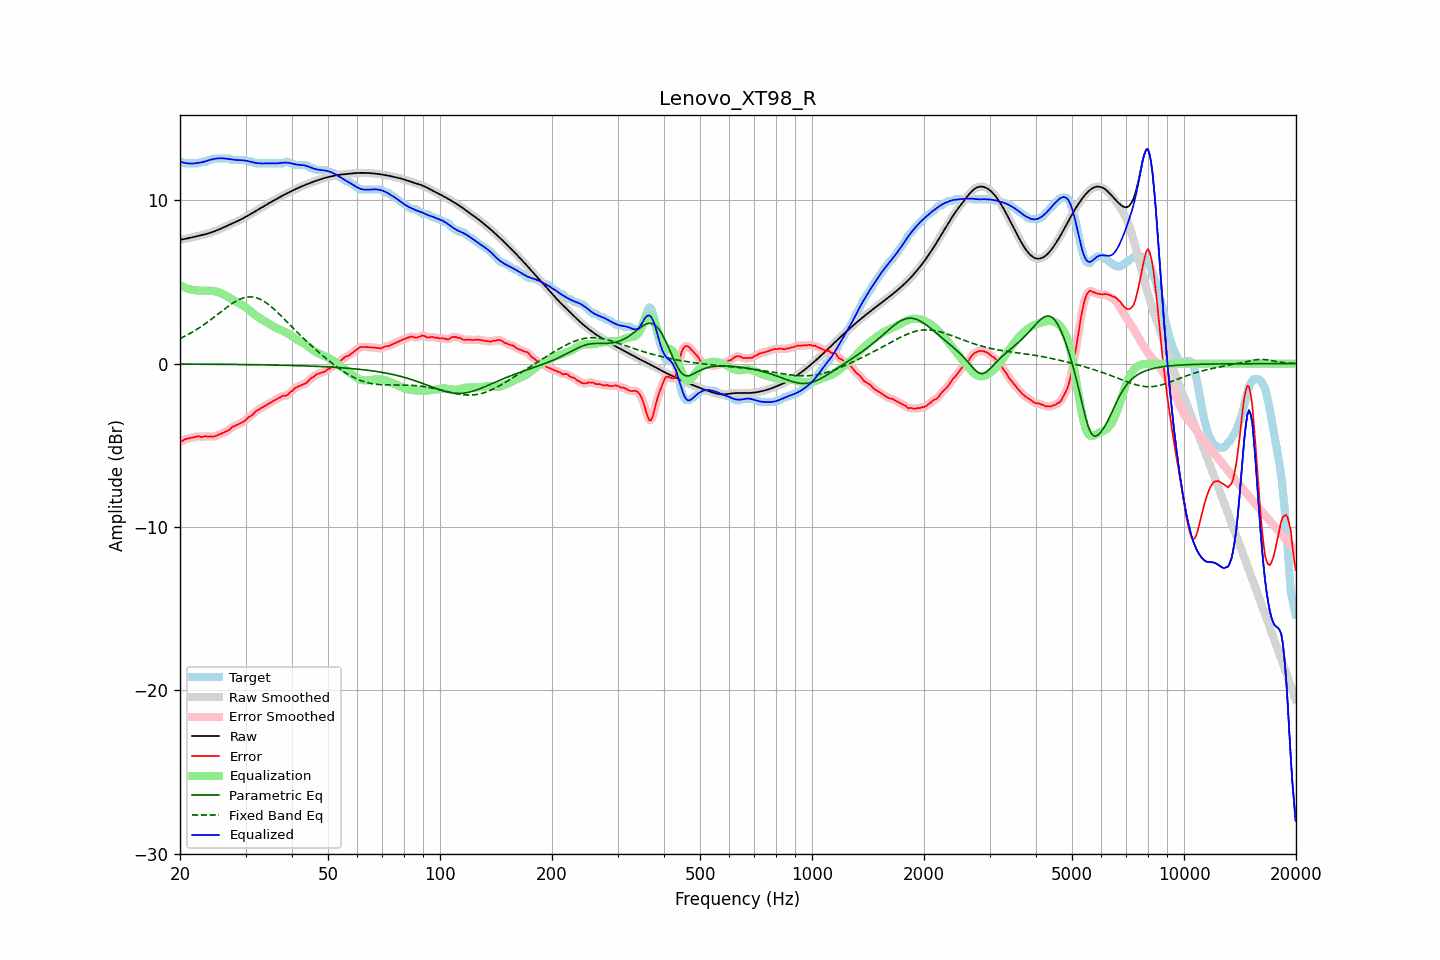

The data file committed next to this chart (first rows):
frequency, raw, error, smoothed, error_smoothed, equalization, parametric_eq, fixed_band_eq, equalized_raw, equalized_smoothed, target
20.00, 7.58, -4.78, 7.58, -4.79, 4.79, -0.02, 1.53, 12.37, 12.37, 12.36
20.20, 7.60, -4.76, 7.60, -4.74, 4.74, -0.02, 1.58, 12.34, 12.34, 12.36
20.40, 7.61, -4.71, 7.61, -4.69, 4.70, -0.03, 1.63, 12.31, 12.31, 12.32
20.61, 7.63, -4.63, 7.63, -4.65, 4.65, -0.03, 1.68, 12.29, 12.29, 12.26
20.81, 7.65, -4.61, 7.65, -4.61, 4.62, -0.03, 1.73, 12.27, 12.27, 12.26
21.02, 7.67, -4.59, 7.67, -4.58, 4.58, -0.03, 1.78, 12.26, 12.26, 12.26
21.23, 7.70, -4.56, 7.69, -4.56, 4.55, -0.03, 1.83, 12.25, 12.25, 12.26
21.44, 7.72, -4.54, 7.72, -4.54, 4.53, -0.03, 1.89, 12.25, 12.25, 12.26
21.66, 7.74, -4.52, 7.74, -4.52, 4.51, -0.03, 1.95, 12.25, 12.25, 12.26
21.87, 7.76, -4.50, 7.76, -4.50, 4.50, -0.03, 2.01, 12.26, 12.26, 12.26
22.09, 7.78, -4.47, 7.78, -4.47, 4.48, -0.03, 2.07, 12.27, 12.27, 12.26
22.31, 7.81, -4.45, 7.81, -4.46, 4.47, -0.03, 2.13, 12.28, 12.28, 12.26
22.54, 7.83, -4.44, 7.83, -4.46, 4.47, -0.03, 2.19, 12.29, 12.29, 12.27
22.76, 7.85, -4.49, 7.85, -4.47, 4.46, -0.03, 2.26, 12.31, 12.31, 12.35
22.99, 7.87, -4.48, 7.87, -4.47, 4.46, -0.03, 2.32, 12.33, 12.33, 12.36
23.22, 7.90, -4.46, 7.90, -4.46, 4.46, -0.03, 2.39, 12.36, 12.36, 12.36
23.45, 7.93, -4.43, 7.93, -4.46, 4.47, -0.03, 2.46, 12.39, 12.39, 12.36
23.69, 7.95, -4.47, 7.95, -4.45, 4.47, -0.03, 2.53, 12.42, 12.42, 12.42
23.92, 7.98, -4.47, 7.98, -4.46, 4.47, -0.04, 2.61, 12.45, 12.45, 12.46
24.16, 8.02, -4.44, 8.02, -4.47, 4.47, -0.04, 2.68, 12.48, 12.48, 12.46
24.40, 8.05, -4.48, 8.05, -4.47, 4.46, -0.04, 2.76, 12.51, 12.51, 12.53
24.65, 8.09, -4.47, 8.09, -4.46, 4.44, -0.04, 2.83, 12.53, 12.53, 12.56
24.89, 8.12, -4.44, 8.12, -4.44, 4.42, -0.04, 2.91, 12.54, 12.54, 12.56
25.14, 8.16, -4.40, 8.16, -4.40, 4.40, -0.04, 2.98, 12.56, 12.56, 12.56
25.39, 8.20, -4.36, 8.20, -4.36, 4.36, -0.04, 3.06, 12.57, 12.57, 12.56
25.65, 8.24, -4.31, 8.24, -4.31, 4.33, -0.04, 3.14, 12.57, 12.57, 12.56
25.91, 8.29, -4.27, 8.29, -4.27, 4.28, -0.04, 3.21, 12.57, 12.57, 12.56
26.16, 8.33, -4.23, 8.33, -4.23, 4.23, -0.04, 3.29, 12.57, 12.57, 12.56
26.43, 8.38, -4.18, 8.38, -4.18, 4.18, -0.04, 3.37, 12.56, 12.56, 12.56
26.69, 8.42, -4.14, 8.42, -4.15, 4.12, -0.05, 3.44, 12.54, 12.54, 12.56
26.96, 8.46, -4.09, 8.46, -4.09, 4.07, -0.05, 3.51, 12.53, 12.53, 12.56
27.23, 8.51, -4.04, 8.51, -4.01, 4.01, -0.05, 3.58, 12.52, 12.52, 12.55
27.50, 8.55, -3.91, 8.55, -3.94, 3.95, -0.05, 3.65, 12.50, 12.50, 12.46
27.77, 8.60, -3.86, 8.60, -3.86, 3.89, -0.05, 3.71, 12.49, 12.49, 12.46
28.05, 8.64, -3.82, 8.64, -3.81, 3.83, -0.05, 3.78, 12.47, 12.47, 12.46
28.33, 8.69, -3.77, 8.69, -3.77, 3.78, -0.05, 3.83, 12.47, 12.47, 12.46
28.62, 8.73, -3.72, 8.73, -3.72, 3.72, -0.05, 3.88, 12.46, 12.46, 12.46
28.90, 8.78, -3.68, 8.78, -3.68, 3.67, -0.05, 3.93, 12.45, 12.45, 12.46
29.19, 8.83, -3.63, 8.83, -3.63, 3.62, -0.06, 3.97, 12.45, 12.45, 12.46
29.48, 8.88, -3.58, 8.88, -3.58, 3.56, -0.06, 4.01, 12.45, 12.45, 12.46
29.78, 8.94, -3.52, 8.94, -3.52, 3.50, -0.06, 4.04, 12.44, 12.44, 12.46
30.08, 8.99, -3.45, 8.99, -3.44, 3.43, -0.06, 4.06, 12.42, 12.42, 12.44
30.38, 9.05, -3.34, 9.05, -3.35, 3.36, -0.06, 4.08, 12.40, 12.40, 12.38
30.68, 9.10, -3.26, 9.10, -3.27, 3.28, -0.06, 4.08, 12.38, 12.38, 12.36
30.99, 9.16, -3.20, 9.16, -3.20, 3.20, -0.06, 4.09, 12.35, 12.35, 12.36
31.30, 9.22, -3.14, 9.22, -3.12, 3.11, -0.06, 4.08, 12.33, 12.33, 12.36
31.61, 9.27, -3.03, 9.27, -3.03, 3.03, -0.07, 4.07, 12.31, 12.31, 12.31
31.93, 9.33, -2.93, 9.33, -2.95, 2.96, -0.07, 4.04, 12.29, 12.29, 12.26
32.24, 9.39, -2.87, 9.39, -2.87, 2.88, -0.07, 4.01, 12.27, 12.27, 12.26
32.57, 9.45, -2.81, 9.45, -2.81, 2.82, -0.07, 3.98, 12.26, 12.26, 12.26
32.89, 9.51, -2.75, 9.51, -2.75, 2.75, -0.07, 3.93, 12.26, 12.26, 12.26
33.22, 9.57, -2.69, 9.57, -2.69, 2.69, -0.07, 3.88, 12.25, 12.25, 12.26
33.55, 9.62, -2.63, 9.62, -2.63, 2.63, -0.08, 3.83, 12.25, 12.25, 12.26
33.89, 9.68, -2.58, 9.68, -2.58, 2.57, -0.08, 3.76, 12.25, 12.25, 12.26
34.23, 9.74, -2.52, 9.74, -2.52, 2.52, -0.08, 3.70, 12.26, 12.26, 12.26
34.57, 9.80, -2.46, 9.80, -2.46, 2.46, -0.08, 3.62, 12.26, 12.26, 12.26
34.92, 9.86, -2.40, 9.86, -2.40, 2.40, -0.08, 3.55, 12.26, 12.26, 12.26
35.27, 9.91, -2.35, 9.91, -2.35, 2.35, -0.08, 3.46, 12.26, 12.26, 12.26
35.62, 9.97, -2.29, 9.97, -2.29, 2.29, -0.09, 3.38, 12.25, 12.25, 12.26
35.97, 10.02, -2.24, 10.02, -2.24, 2.23, -0.09, 3.29, 12.25, 12.25, 12.26
... 635 more rows
